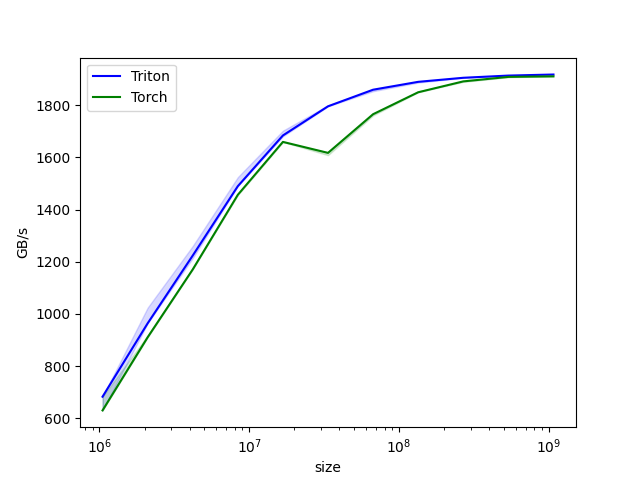

Values plotted in this chart, from the file beside it:
size, Triton, Torch
1048576, 682.7, 630.2
2097152, 963.8, 910.2
4194304, 1224, 1170
8388608, 1489, 1456
16777216, 1684, 1659
33554432, 1796, 1617
67108864, 1859, 1765
134217728, 1889, 1849
268435456, 1905, 1891
536870912, 1913, 1908
1073741824, 1917, 1910
